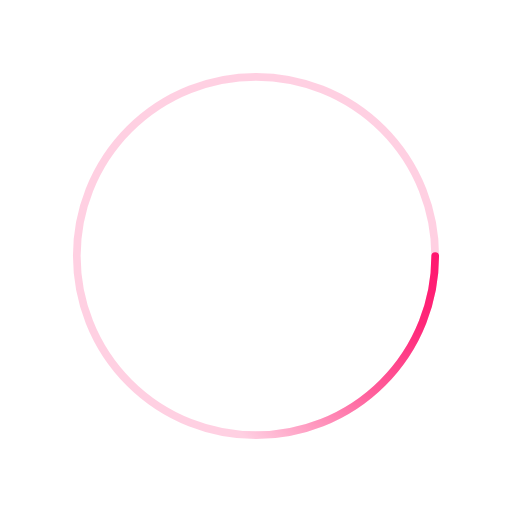
t = 0.00 s
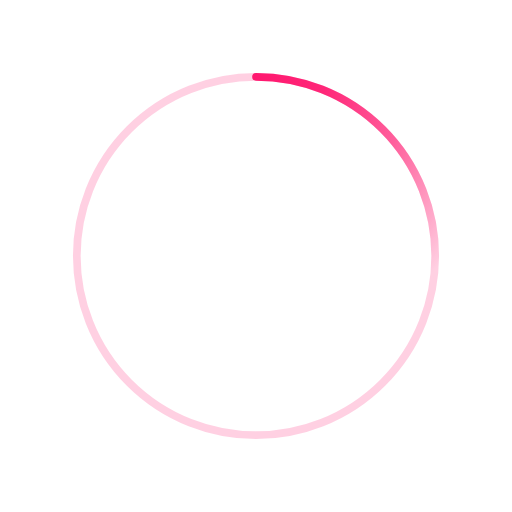
t = 0.50 s
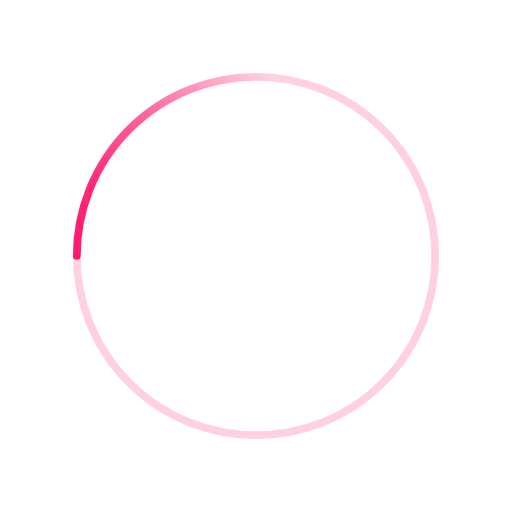
t = 1.00 s
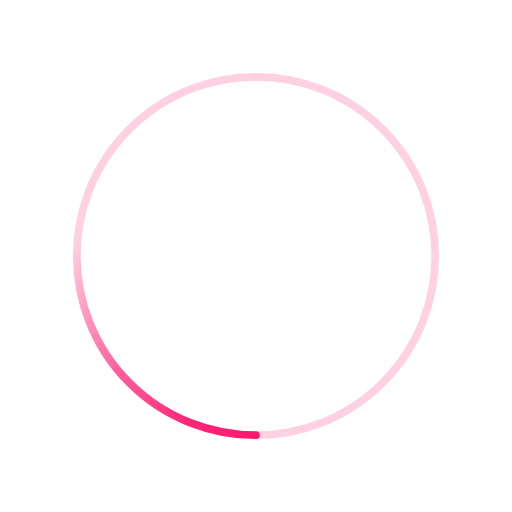
t = 1.50 s

The animated SVG that drew these frames (rendered in a browser with its animation timeline set to each time). Animation: 1 SMIL element (animateTransform=1); one cycle of 2.00 s, repeats indefinitely.

<svg xmlns='http://www.w3.org/2000/svg' viewBox='0 0 200 200'><radialGradient id='a12' cx='.66' fx='.66' cy='.3125' fy='.3125' gradientTransform='scale(1.5)'><stop offset='0' stop-color='#FF156D'></stop><stop offset='.3' stop-color='#FF156D' stop-opacity='.9'></stop><stop offset='.6' stop-color='#FF156D' stop-opacity='.6'></stop><stop offset='.8' stop-color='#FF156D' stop-opacity='.3'></stop><stop offset='1' stop-color='#FF156D' stop-opacity='0'></stop></radialGradient><circle transform-origin='center' fill='none' stroke='url(#a12)' stroke-width='3' stroke-linecap='round' stroke-dasharray='200 1000' stroke-dashoffset='0' cx='100' cy='100' r='70'><animateTransform type='rotate' attributeName='transform' calcMode='spline' dur='2' values='360;0' keyTimes='0;1' keySplines='0 0 1 1' repeatCount='indefinite'></animateTransform></circle><circle transform-origin='center' fill='none' opacity='.2' stroke='#FF156D' stroke-width='3' stroke-linecap='round' cx='100' cy='100' r='70'></circle></svg>
